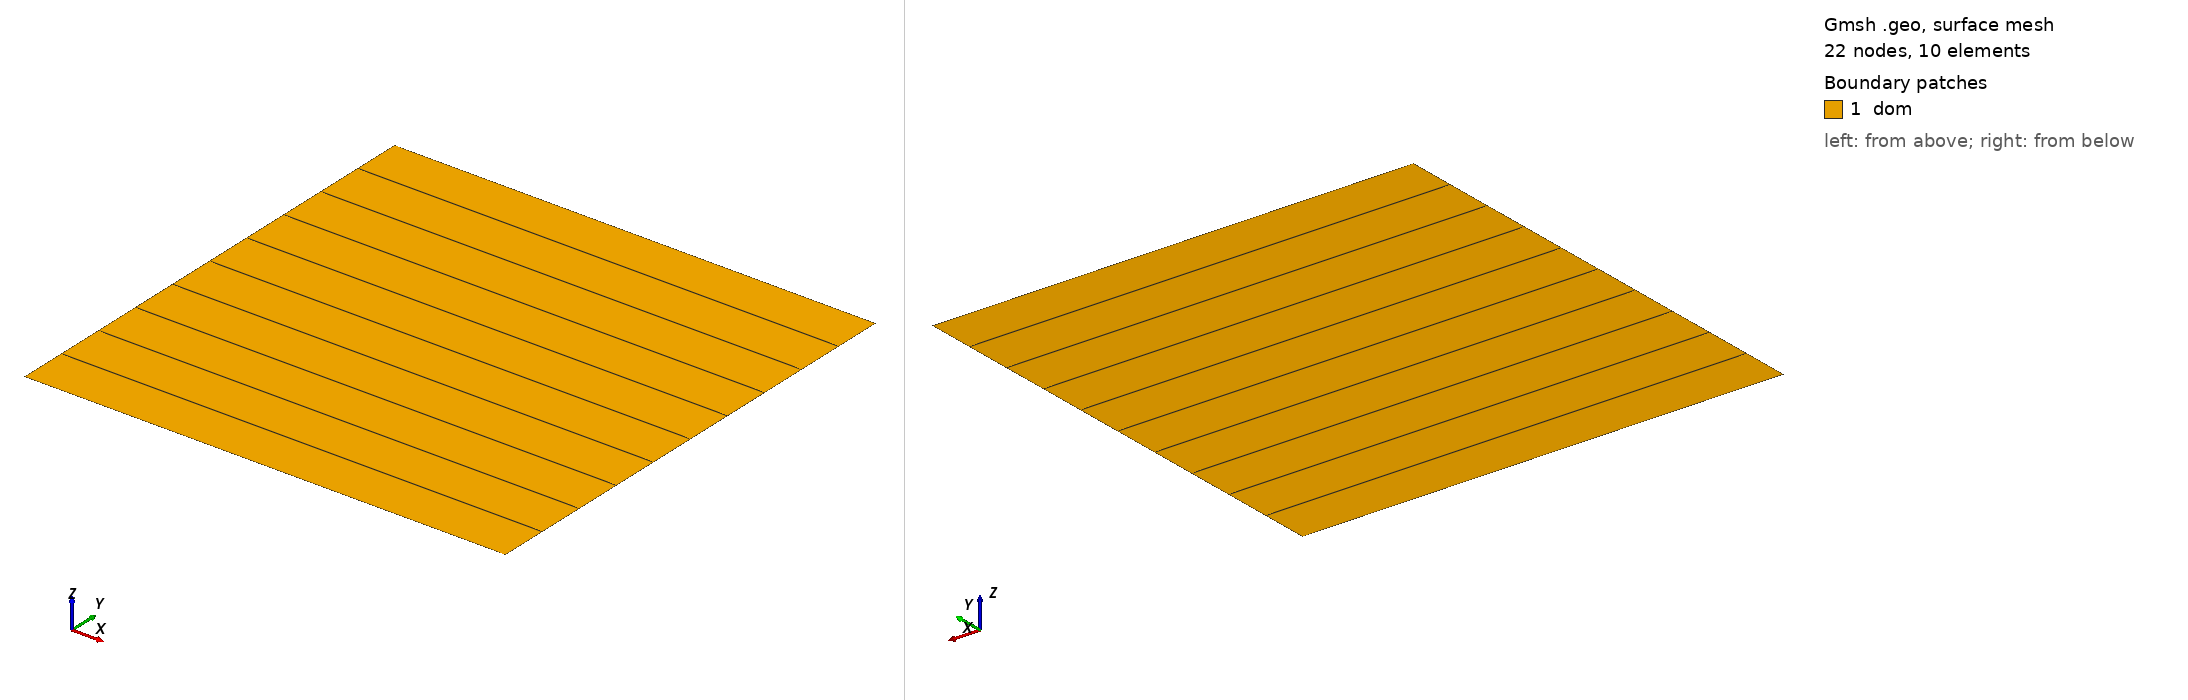

Gmsh geometry script, surface-meshed: 22 nodes, 10 surface elements. Boundary patches (legend numbers): 1 dom. Left view from above one corner, right view from below the opposite corner. Legend entries are the model's physical surfaces. The drawing asked Gmsh for element sizes between 1% and 20% of the model's largest extent; the script's own settings can give other sizes.

=== test-carter-filtercake.geo (drawn) ===
// Gmsh project created on Fri Jul  5 14:35:05 2024
SetFactory("OpenCASCADE");
//+
Point(1) = {0.0, 0, 0, 1.0};
//+
Point(2) = {1.0, 0, 0, 1.0};
//+
Point(3) = {1.0, 1.0, 0, 1.0};
//+
Point(4) = {0.0, 1.0, 0, 1.0};
//+
Line(1) = {1, 2};
//+
Line(2) = {2, 3};
//+
Line(3) = {3, 4};
//+
Line(4) = {4, 1};
//+
Curve Loop(1) = {2, 3, 4, 1};
//+
Plane Surface(1) = {1};
//+
Physical Curve("bottom", 2) = {1};
//+
Physical Curve("diffuser", 3) = {2};
//+
Physical Curve("lid", 4) = {3};
//+
Physical Curve("sandscreen", 5) = {4};
//+
Physical Curve("filtercake", 6) = {4};
//+
Physical Surface("dom", 1) = {1};
//+
Transfinite Surface {1};
//+
Transfinite Curve {4, 2} = 11 Using Progression 1;
//+
Transfinite Curve {3, 1} = 2 Using Progression 1;
//+
Recombine Surface {1};
